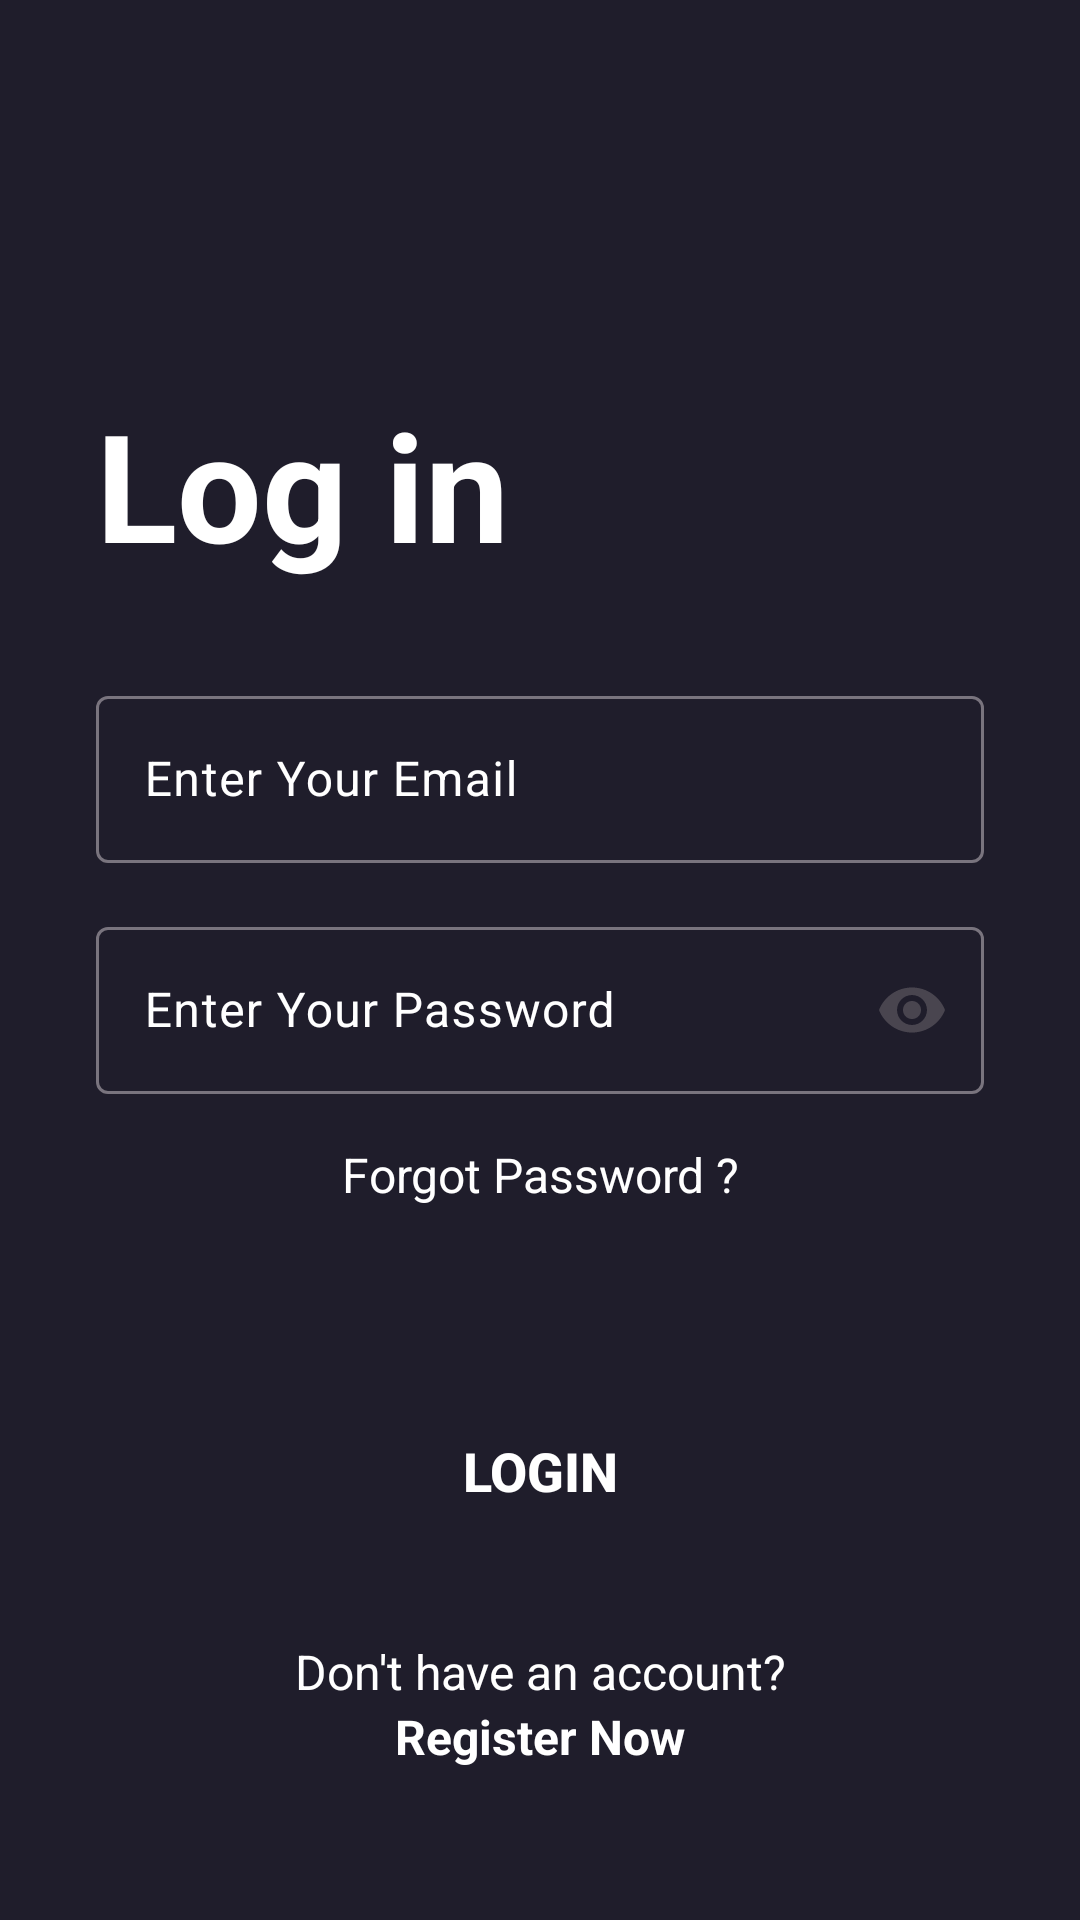

Here is an Android app screen rendered from its layout file. Give the layout XML and the strings, colors and styles it references.
<!-- AndroidManifest.xml: application theme Theme.MovieMate2 -->
<!-- res/layout/activity_login.xml -->
<?xml version="1.0" encoding="utf-8"?>
<androidx.constraintlayout.widget.ConstraintLayout
    xmlns:android="http://schemas.android.com/apk/res/android"
    xmlns:app="http://schemas.android.com/apk/res-auto"
    xmlns:tools="http://schemas.android.com/tools"
    android:id="@+id/main"
    android:layout_width="match_parent"
    android:background="@color/main_color"
    android:layout_height="match_parent"
    tools:context=".Activities.LoginActivity">

    <ScrollView
        android:layout_width="match_parent"
        android:layout_height="match_parent">

        <LinearLayout
            android:layout_width="match_parent"
            android:layout_height="match_parent"
            android:orientation="vertical">

            <TextView
                android:id="@+id/textView"
                android:layout_width="match_parent"
                android:layout_height="wrap_content"
                android:text="Log in"
                android:textSize="50sp"
                android:textColor="@color/white"
                android:layout_marginTop="128dp"
                android:layout_marginStart="32dp"
                android:textStyle="bold"/>

            <com.google.android.material.textfield.TextInputLayout
                android:id="@+id/edEmailIdLayout"
                android:layout_width="match_parent"
                android:layout_height="wrap_content"
                android:layout_marginTop="32dp"
                android:layout_marginStart="32dp"
                android:layout_marginEnd="32dp"
                android:hint="Enter Your Email"
                android:textColorHint="@color/white">

                <com.google.android.material.textfield.TextInputEditText
                    android:id="@+id/editTextText"
                    android:layout_width="match_parent"
                    android:layout_height="wrap_content"
                    android:textColor="@color/white"
                    android:inputType="textEmailAddress" />
            </com.google.android.material.textfield.TextInputLayout>

            <com.google.android.material.textfield.TextInputLayout
                android:id="@+id/edPasswordLayout"
                android:layout_width="match_parent"
                android:layout_height="wrap_content"
                android:layout_marginTop="16dp"
                android:layout_marginStart="32dp"
                android:layout_marginEnd="32dp"
                android:hint="Enter Your Password"
                android:textColorHint="@color/white"
                app:endIconMode="password_toggle">

                <com.google.android.material.textfield.TextInputEditText
                    android:id="@+id/editTextPassword"
                    android:layout_width="match_parent"
                    android:layout_height="wrap_content"
                    android:textColor="@color/white"
                    android:inputType="textPassword" />
            </com.google.android.material.textfield.TextInputLayout>

            <TextView
                android:id="@+id/textView2"
                android:layout_width="match_parent"
                android:layout_height="wrap_content"
                android:text="Forgot Password ?"
                android:textAlignment="center"
                android:textColor="@color/white"
                android:textSize="16sp"
                android:layout_marginTop="16dp"/>

            <androidx.appcompat.widget.AppCompatButton
                android:id="@+id/loginBtn"
                android:layout_width="match_parent"
                android:layout_height="wrap_content"
                android:layout_marginTop="64dp"
                android:layout_marginStart="32dp"
                android:layout_marginEnd="32dp"
                android:background="@drawable/button_background"
                android:textSize="18sp"
                android:textStyle="bold"
                android:textColor="@color/white"
                android:text="Login"/>

            <TextView
                android:id="@+id/textView3"
                android:layout_width="match_parent"
                android:layout_height="wrap_content"
                android:text="Don't have an account?"
                android:textColor="@color/white"
                android:textSize="16sp"
                android:textAlignment="center"
                android:layout_marginTop="32dp"/>

            <TextView
                android:id="@+id/textView4"
                android:layout_width="match_parent"
                android:layout_height="wrap_content"
                android:text="Register Now"
                android:textAlignment="center"
                android:textColor="@color/white"
                android:textSize="16sp"
                android:textStyle="bold"/>

        </LinearLayout>

    </ScrollView>

</androidx.constraintlayout.widget.ConstraintLayout>
<!-- resources referenced by this layout -->
<resources>
  <color name="main_color">#1F1D2B</color>
  <color name="white">#FFFFFFFF</color>
  <style name="Theme.MovieMate2" parent="Base.Theme.MovieMate2" />
  <style name="Base.Theme.MovieMate2" parent="Theme.Material3.DayNight.NoActionBar">
          
          
      </style>
</resources>
